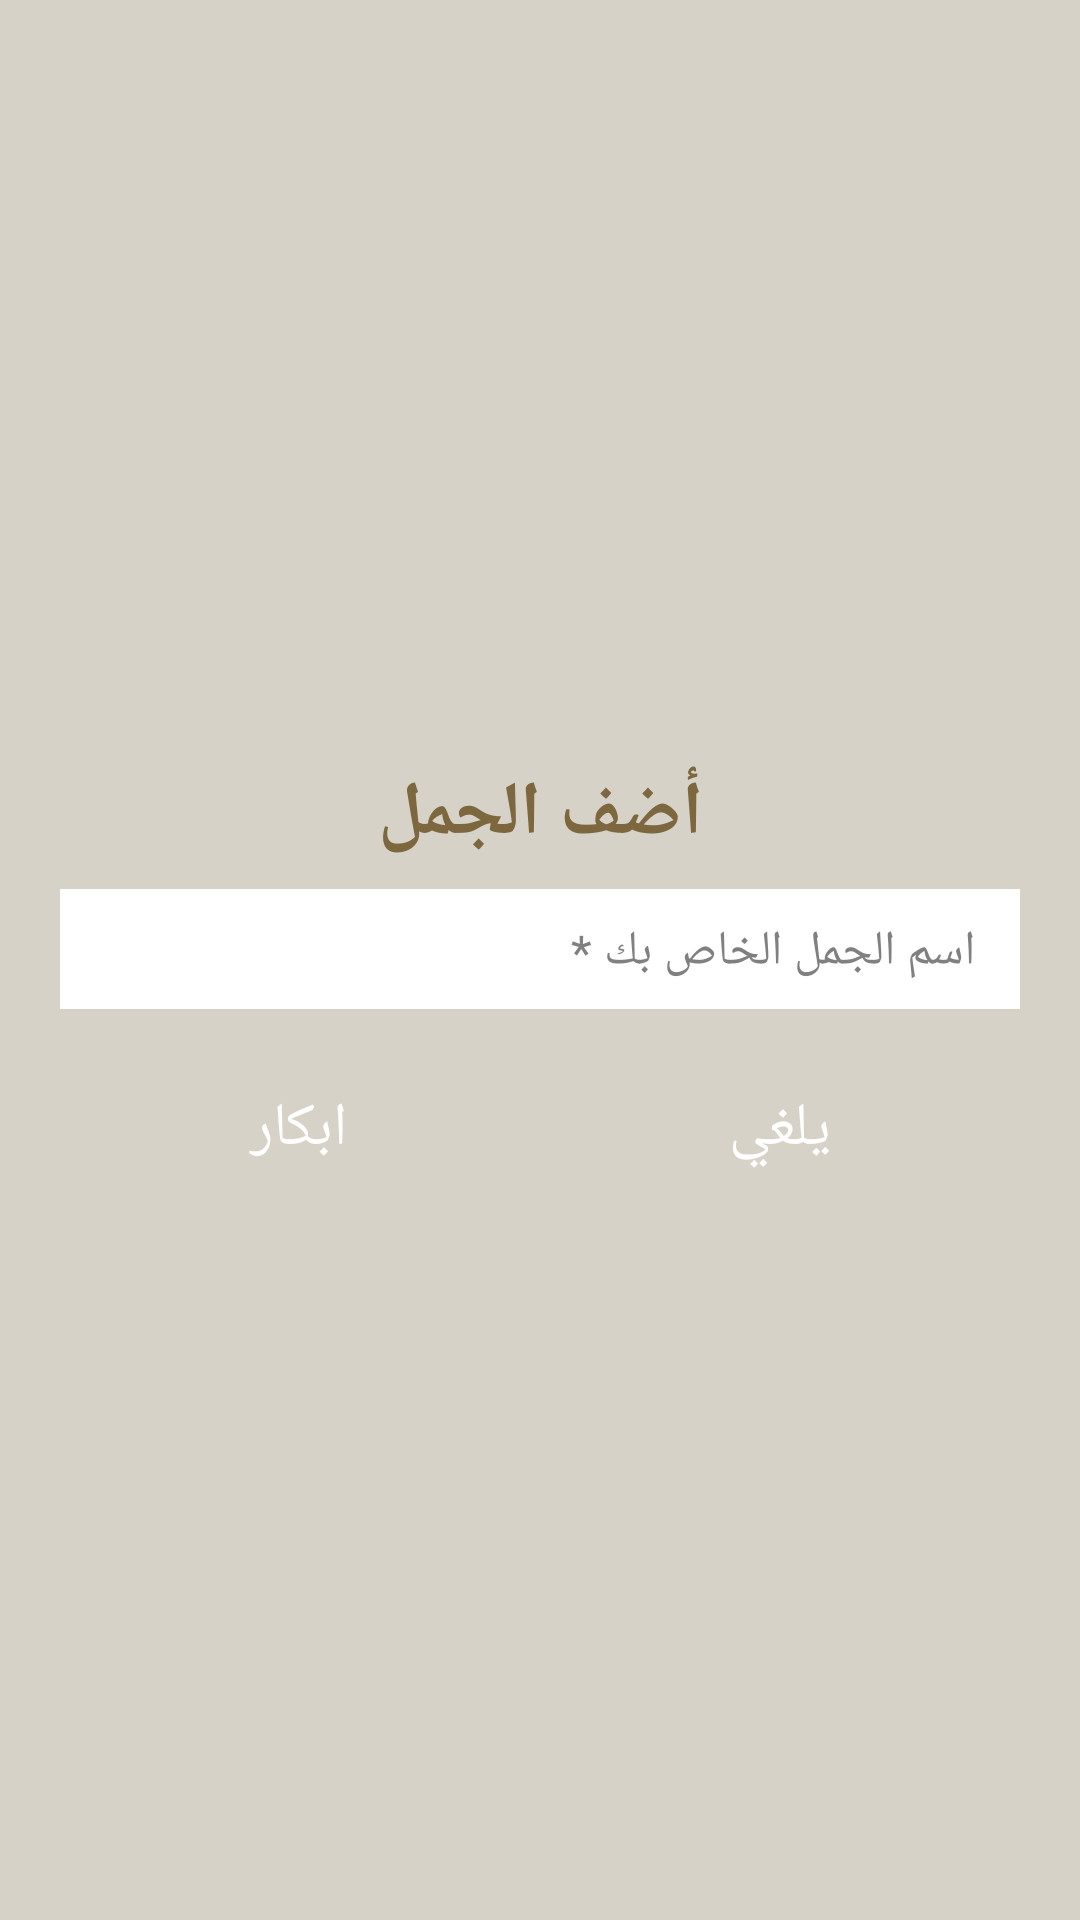

The Android layout XML behind this screen, and the referenced resources:
<!-- AndroidManifest.xml: application theme Theme.CamelMasterApplication -->
<!-- res/layout/add_camel_popup.xml -->
<?xml version="1.0" encoding="utf-8"?>
<RelativeLayout
    xmlns:android="http://schemas.android.com/apk/res/android"
    xmlns:app="http://schemas.android.com/apk/res-auto"
    xmlns:tools="http://schemas.android.com/tools"
    android:layout_width="wrap_content"
    android:layout_height="wrap_content"
    android:background="@color/colorPrimaryDark">

    <RelativeLayout
        android:layout_width="match_parent"
        android:layout_height="wrap_content"
        android:layout_centerInParent="true"
        android:layout_marginHorizontal="@dimen/_10dp"
        android:padding="@dimen/_10dp">

        <androidx.constraintlayout.widget.ConstraintLayout
            android:layout_width="match_parent"
            android:layout_height="wrap_content">



            <TextView
                android:id="@+id/tv_addcamel"
                android:layout_width="wrap_content"
                android:layout_height="wrap_content"
                android:layout_alignParentLeft="true"
                android:layout_marginTop="8dp"
                android:paddingTop="@dimen/_15dp"
                android:text="@string/addcamel"
                android:textColor="@color/lighttext"
                android:textSize="25sp"
                android:textStyle="bold"

                app:layout_constraintEnd_toEndOf="parent"
                app:layout_constraintStart_toStartOf="parent"
                app:layout_constraintTop_toTopOf="parent" />

            <EditText
                android:id="@+id/edt_camel"
                android:layout_width="match_parent"
                android:layout_height="40dp"
                android:layout_below="@id/tv_addcamel"
                android:layout_centerHorizontal="true"
                android:layout_marginTop="8dp"
                android:background="@color/white"
                android:gravity="start"
                android:hint="@string/enterthecamle"
                android:paddingLeft="15dp"
                android:paddingTop="10dp"
                android:paddingRight="15dp"
                android:textColor="@color/black"
                android:textColorHint="@color/Gray"
                android:textDirection="rtl"
                android:textSize="16sp"
                app:layout_constraintEnd_toEndOf="parent"
                app:layout_constraintStart_toStartOf="parent"
                app:layout_constraintTop_toBottomOf="@+id/tv_addcamel" />

            <LinearLayout
                android:layout_width="match_parent"
                android:layout_height="wrap_content"
                android:layout_marginBottom="@dimen/_8dp"
                app:layout_constraintBottom_toBottomOf="parent"
                app:layout_constraintEnd_toEndOf="parent"
                app:layout_constraintStart_toStartOf="parent"
                app:layout_constraintTop_toBottomOf="@id/edt_camel">

                <Button
                    android:id="@+id/btn_female"
                    android:layout_width="0dp"
                    android:layout_height="wrap_content"
                    android:layout_marginTop="16dp"
                    android:layout_weight="1"
                    android:background="@drawable/red_layout"
                    android:text="@string/female"
                    android:textAllCaps="false"
                    android:textColor="@color/white"
                    android:textSize="@dimen/_20sp"
                    app:layout_constraintEnd_toStartOf="@+id/tv_addcamel"
                    app:layout_constraintHorizontal_bias="1.0"
                    app:layout_constraintStart_toStartOf="parent"
                    app:layout_constraintTop_toBottomOf="@+id/edt_camel" />

                <View
                    android:layout_width="1dp"
                    android:layout_height="1dp" />


                <Button
                    android:id="@+id/btn_cancel"
                    android:layout_width="0dp"
                    android:layout_height="wrap_content"
                    android:layout_marginTop="16dp"
                    android:layout_weight="1"
                    android:background="@drawable/red_layout"
                    android:text="@string/cancel"
                    android:textAllCaps="false"
                    android:textColor="@color/white"
                    android:textSize="@dimen/_20sp"
                    app:layout_constraintEnd_toEndOf="parent"
                    app:layout_constraintHorizontal_bias="0.0"
                    app:layout_constraintStart_toEndOf="@+id/tv_addcamel"
                    app:layout_constraintTop_toBottomOf="@+id/edt_camel" />
            </LinearLayout>


            
        </androidx.constraintlayout.widget.ConstraintLayout>

    </RelativeLayout>
</RelativeLayout>
<!-- resources referenced by this layout -->
<resources>
  <color name="Gray">#808080</color>
  <color name="black">#FF000000</color>
  <color name="colorPrimaryDark">#D6D2C7</color>
  <color name="lighttext">#7D673E</color>
  <color name="white">#FFFFFFFF</color>
  <dimen name="_10dp">10.00dp</dimen>
  <dimen name="_15dp">15.00dp</dimen>
  <dimen name="_20sp">20.00sp</dimen>
  <dimen name="_8dp">8.00dp</dimen>
  <string name="addcamel">أضف الجمل</string>
  <string name="cancel">يلغي</string>
  <string name="enterthecamle">اسم الجمل الخاص بك *</string>
  <string name="female">ابكار</string>
  <style name="Theme.CamelMasterApplication" parent="Theme.MaterialComponents.DayNight.DarkActionBar">
          
          <item name="colorPrimary">@color/red</item>
          <item name="colorPrimaryVariant">@color/purple_700</item>
          <item name="colorOnPrimary">@color/white</item>
          
          <item name="colorSecondary">@color/teal_200</item>
          <item name="colorSecondaryVariant">@color/teal_700</item>
          <item name="colorOnSecondary">@color/black</item>
          
          <item name="android:statusBarColor" tools:targetApi="l">?attr/colorPrimaryVariant</item>
          
      </style>
  <color name="red">#ed3521</color>
  <color name="purple_700">#FF3700B3</color>
  <color name="teal_200">#FF03DAC5</color>
  <color name="teal_700">#FF018786</color>
</resources>
